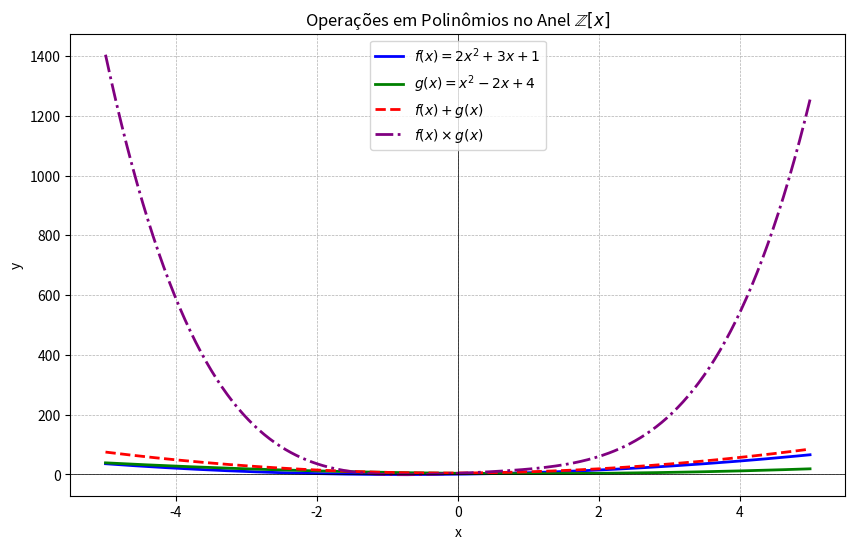

Generate this figure with matplotlib:
import numpy as np
import matplotlib.pyplot as plt

def f(x):
    return 2*x**2 + 3*x + 1

def g(x):
    return x**2 - 2*x + 4

def soma_polinomios(x):
    return f(x) + g(x)

def produto_polinomios(x):
    return f(x) * g(x)

x = np.linspace(-5, 5, 400)

plt.figure(figsize=(10, 6))

plt.plot(x, f(x), label=r'$f(x) = 2x^2 + 3x + 1$', color='blue', linewidth=2)

plt.plot(x, g(x), label=r'$g(x) = x^2 - 2x + 4$', color='green', linewidth=2)

plt.plot(x, soma_polinomios(x), label=r'$f(x) + g(x)$', color='red', linestyle='--', linewidth=2)

plt.plot(x, produto_polinomios(x), label=r'$f(x) \times g(x)$', color='purple', linestyle='-.', linewidth=2)

plt.axhline(0, color='black',linewidth=0.5)
plt.axvline(0, color='black',linewidth=0.5)
plt.grid(True, which='both', linestyle='--', linewidth=0.5)
plt.title('Operações em Polinômios no Anel $\\mathbb{Z}[x]$')
plt.xlabel('x')
plt.ylabel('y')
plt.legend()
plt.show()
